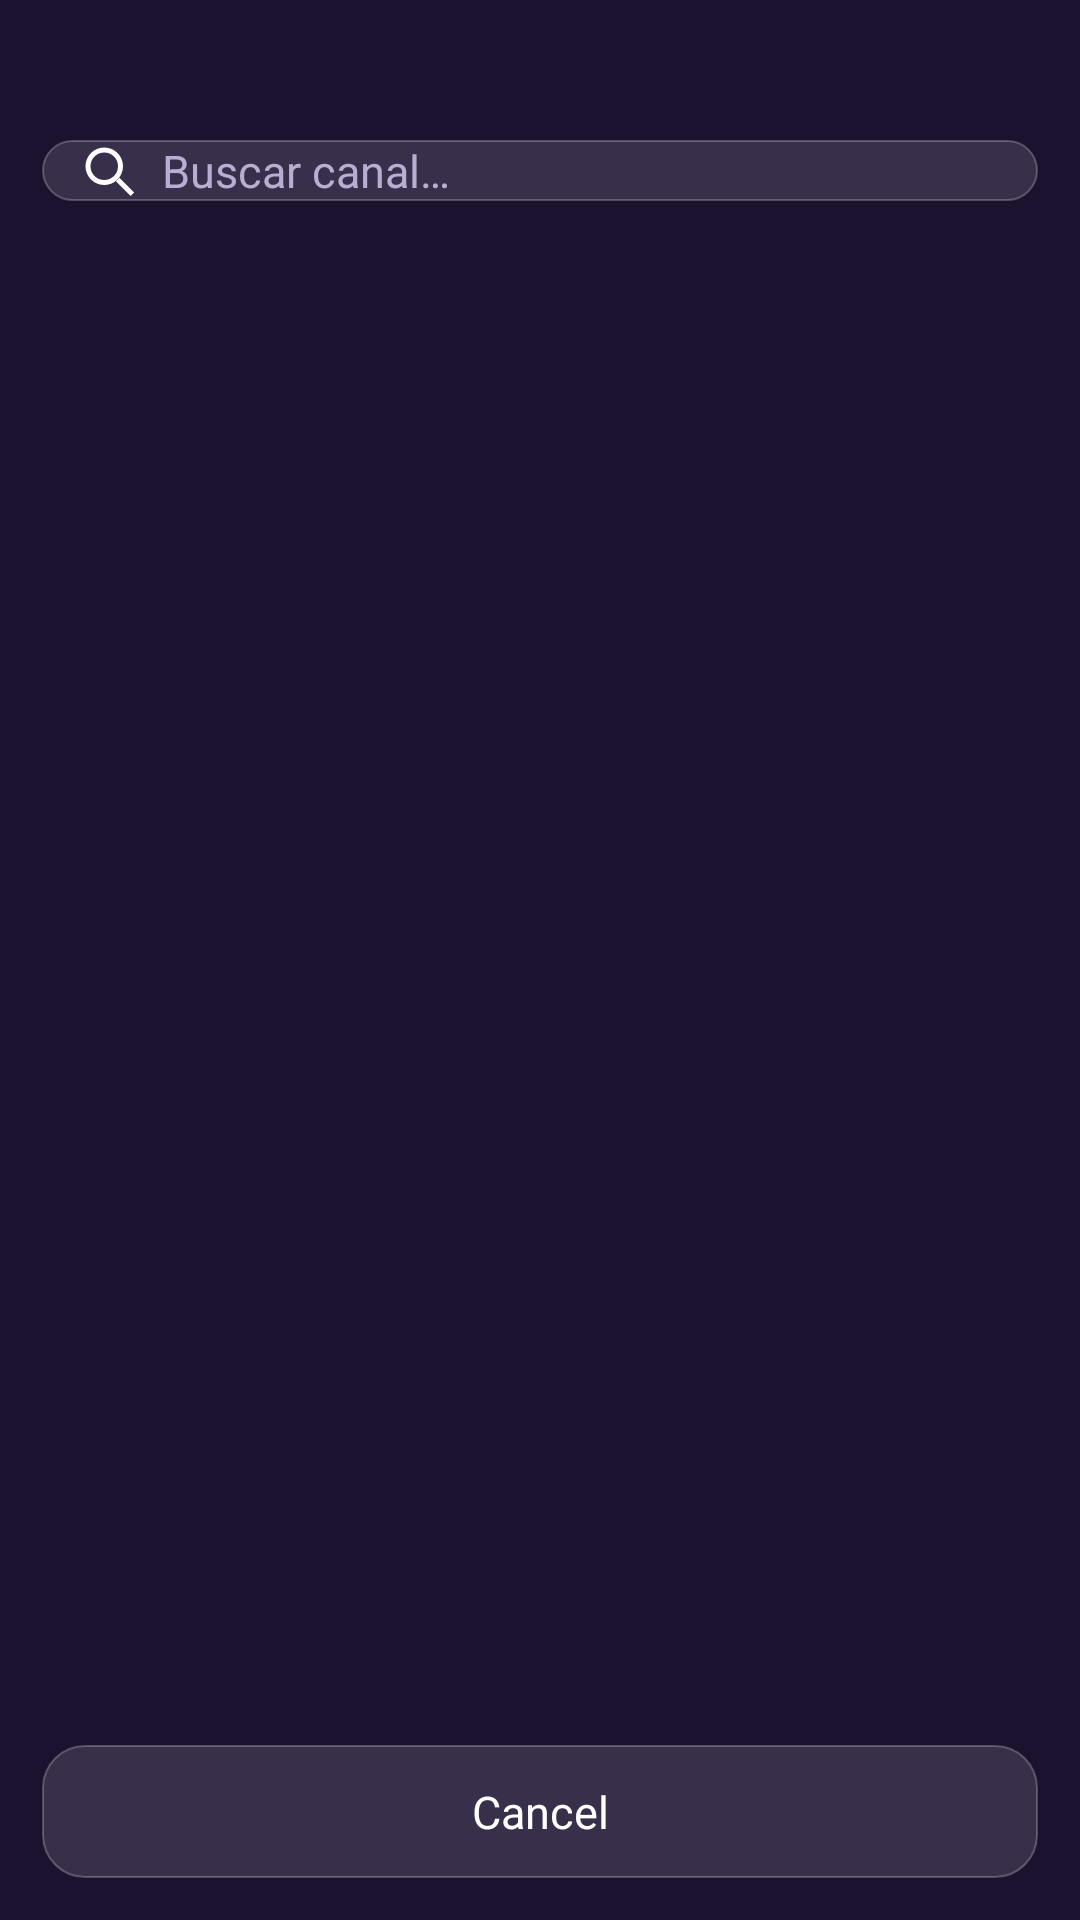

Produce the Android XML layout that renders to this screen, including the resource entries it uses.
<!-- AndroidManifest.xml: application theme Theme.MiIPTV -->
<!-- res/layout/dialog_channel_picker.xml -->
<?xml version="1.0" encoding="utf-8"?>
<LinearLayout xmlns:android="http://schemas.android.com/apk/res/android"
    android:layout_width="match_parent"
    android:layout_height="match_parent"
    android:orientation="vertical"
    android:background="@color/dialog_bg"
    android:padding="14dp">

    <TextView
        android:id="@+id/tvPickerTitle"
        android:layout_width="match_parent"
        android:layout_height="wrap_content"
        android:textColor="@color/text_light"
        android:textSize="17sp"
        android:textStyle="bold"
        android:layout_marginBottom="10dp" />

    
    <LinearLayout
        android:layout_width="match_parent"
        android:layout_height="wrap_content"
        android:orientation="horizontal"
        android:gravity="center_vertical"
        android:background="@drawable/bg_glass_card"
        android:paddingStart="12dp"
            android:paddingEnd="12dp">

        <ImageView
            android:layout_width="20dp"
            android:layout_height="20dp"
            android:src="@drawable/ic_search"
            android:contentDescription="@string/multiscreen_search_hint" />

        <EditText
            android:id="@+id/etPickerSearch"
            android:layout_width="0dp"
            android:layout_height="wrap_content"
            android:layout_weight="1"
            android:layout_marginStart="8dp"
            android:background="@null"
            android:hint="@string/multiscreen_search_hint"
            android:imeOptions="actionSearch"
            android:inputType="text"
            android:maxLines="1"
            android:textColor="@color/text_light"
            android:textColorHint="@color/text_muted"
            android:textSize="15sp" />

        <ImageView
            android:id="@+id/btnPickerClear"
            android:layout_width="30dp"
            android:layout_height="30dp"
            android:padding="6dp"
            android:src="@drawable/ic_backspace"
            android:background="@android:color/transparent"
            android:contentDescription="@string/multiscreen_search_clear"
            android:visibility="gone" />

    </LinearLayout>

    
    <HorizontalScrollView
        android:id="@+id/pickerCategoryScroll"
        android:layout_width="match_parent"
        android:layout_height="wrap_content"
        android:layout_marginTop="10dp"
        android:scrollbars="none">

        <LinearLayout
            android:id="@+id/pickerCategoryContainer"
            android:layout_width="wrap_content"
            android:layout_height="wrap_content"
            android:orientation="horizontal" />

    </HorizontalScrollView>

    <TextView
        android:id="@+id/tvPickerStatus"
        android:layout_width="match_parent"
        android:layout_height="wrap_content"
        android:layout_marginTop="10dp"
        android:textColor="@color/text_muted"
        android:textSize="13sp" />

    <FrameLayout
        android:layout_width="match_parent"
        android:layout_height="0dp"
        android:layout_weight="1"
        android:layout_marginTop="6dp">

        <androidx.recyclerview.widget.RecyclerView
            android:id="@+id/recyclerPicker"
            android:layout_width="match_parent"
            android:layout_height="match_parent"
            android:clipToPadding="false" />

        <ProgressBar
            android:id="@+id/pickerProgress"
            android:layout_width="wrap_content"
            android:layout_height="wrap_content"
            android:layout_gravity="center"
            android:visibility="gone" />

    </FrameLayout>

    <TextView
        android:id="@+id/btnPickerClose"
        android:layout_width="match_parent"
        android:layout_height="wrap_content"
        android:layout_marginTop="10dp"
        android:background="@drawable/bg_glass_card"
        android:gravity="center"
        android:padding="12dp"
        android:text="@android:string/cancel"
        android:textColor="@color/text_light"
        android:textSize="15sp"
        android:focusable="true"
        android:clickable="true" />

</LinearLayout>
<!-- resources referenced by this layout -->
<resources>
  <color name="dialog_bg">#1B1230</color>
  <color name="text_light">#FFFFFF</color>
  <color name="text_muted">#B8AED1</color>
  <!-- drawable bg_glass_card (drawable) -->
  <?xml version="1.0" encoding="utf-8"?>
  <shape xmlns:android="http://schemas.android.com/apk/res/android"
      android:shape="rectangle">
      <solid android:color="@color/glass_card" />
      <corners android:radius="14dp" />
      <stroke android:width="0.6dp" android:color="@color/glass_border" />
  </shape>
  <!-- drawable ic_backspace (drawable) -->
  <?xml version="1.0" encoding="utf-8"?>
  <vector xmlns:android="http://schemas.android.com/apk/res/android"
      android:width="24dp"
      android:height="24dp"
      android:viewportWidth="24"
      android:viewportHeight="24"
      android:tint="@color/text_light">
      <path
          android:fillColor="#FFFFFF"
          android:pathData="M22,3H7c-0.69,0 -1.23,0.35 -1.59,0.88L0,12l5.41,8.11c0.36,0.53 0.9,0.89 1.59,0.89h15c1.1,0 2,-0.9 2,-2V5c0,-1.1 -0.9,-2 -2,-2zM19,15.59L17.59,17 14,13.41 10.41,17 9,15.59 12.59,12 9,8.41 10.41,7 14,10.59 17.59,7 19,8.41 15.41,12z" />
  </vector>
  <string name="multiscreen_search_clear">Borrar búsqueda</string>
  <string name="multiscreen_search_hint">Buscar canal…</string>
  <color name="glass_card">#20FFFFFF</color>
  <color name="glass_border">#3DFFFFFF</color>
  <color name="background_dark">#0A0A0F</color>
  <color name="brand_primary">#FF3CAC</color>
  <color name="brand_primary_dark">#1A0B2E</color>
  <color name="brand_accent">#FF6A00</color>
  <!-- drawable bg_screen (drawable) -->
  <?xml version="1.0" encoding="utf-8"?>
  <layer-list xmlns:android="http://schemas.android.com/apk/res/android">
      <item android:drawable="@drawable/bg_app_gradient" />
      <item android:drawable="@drawable/bg_glow_top" android:top="-120dp" />
  </layer-list>
  <!-- drawable bg_dialog (drawable) -->
  <?xml version="1.0" encoding="utf-8"?>
  <shape xmlns:android="http://schemas.android.com/apk/res/android"
      android:shape="rectangle">
      <solid android:color="@color/dialog_bg" />
      <corners android:radius="16dp" />
      <stroke android:width="1dp" android:color="@color/glass_border" />
  </shape>
  <style name="DialogButtonFramework" parent="android:Widget.Material.Button.Borderless">
          <item name="android:textColor">@color/text_light</item>
          <item name="android:textStyle">bold</item>
      </style>
  <style name="DialogButton" parent="Widget.MaterialComponents.Button.TextButton.Dialog">
          <item name="android:textColor">@color/text_light</item>
          <item name="android:textStyle">bold</item>
          <item name="rippleColor">@color/brand_primary</item>
      </style>
  <!-- drawable bg_app_gradient (drawable) -->
  <?xml version="1.0" encoding="utf-8"?>
  <shape xmlns:android="http://schemas.android.com/apk/res/android"
      android:shape="rectangle">
      <gradient
          android:type="linear"
          android:angle="135"
          android:startColor="@color/background_gradient_start"
          android:endColor="@color/background_gradient_end" />
  </shape>
  <!-- drawable bg_glow_top (drawable) -->
  <?xml version="1.0" encoding="utf-8"?>
  <shape xmlns:android="http://schemas.android.com/apk/res/android"
      android:shape="oval">
      <gradient
          android:type="radial"
          android:gradientRadius="380dp"
          android:centerX="0.5"
          android:centerY="0"
          android:startColor="#40FF3CAC"
          android:centerColor="#15FF6A00"
          android:endColor="#00000000" />
  </shape>
  <color name="background_gradient_start">#241242</color>
  <color name="background_gradient_end">#0A0A0F</color>
</resources>
